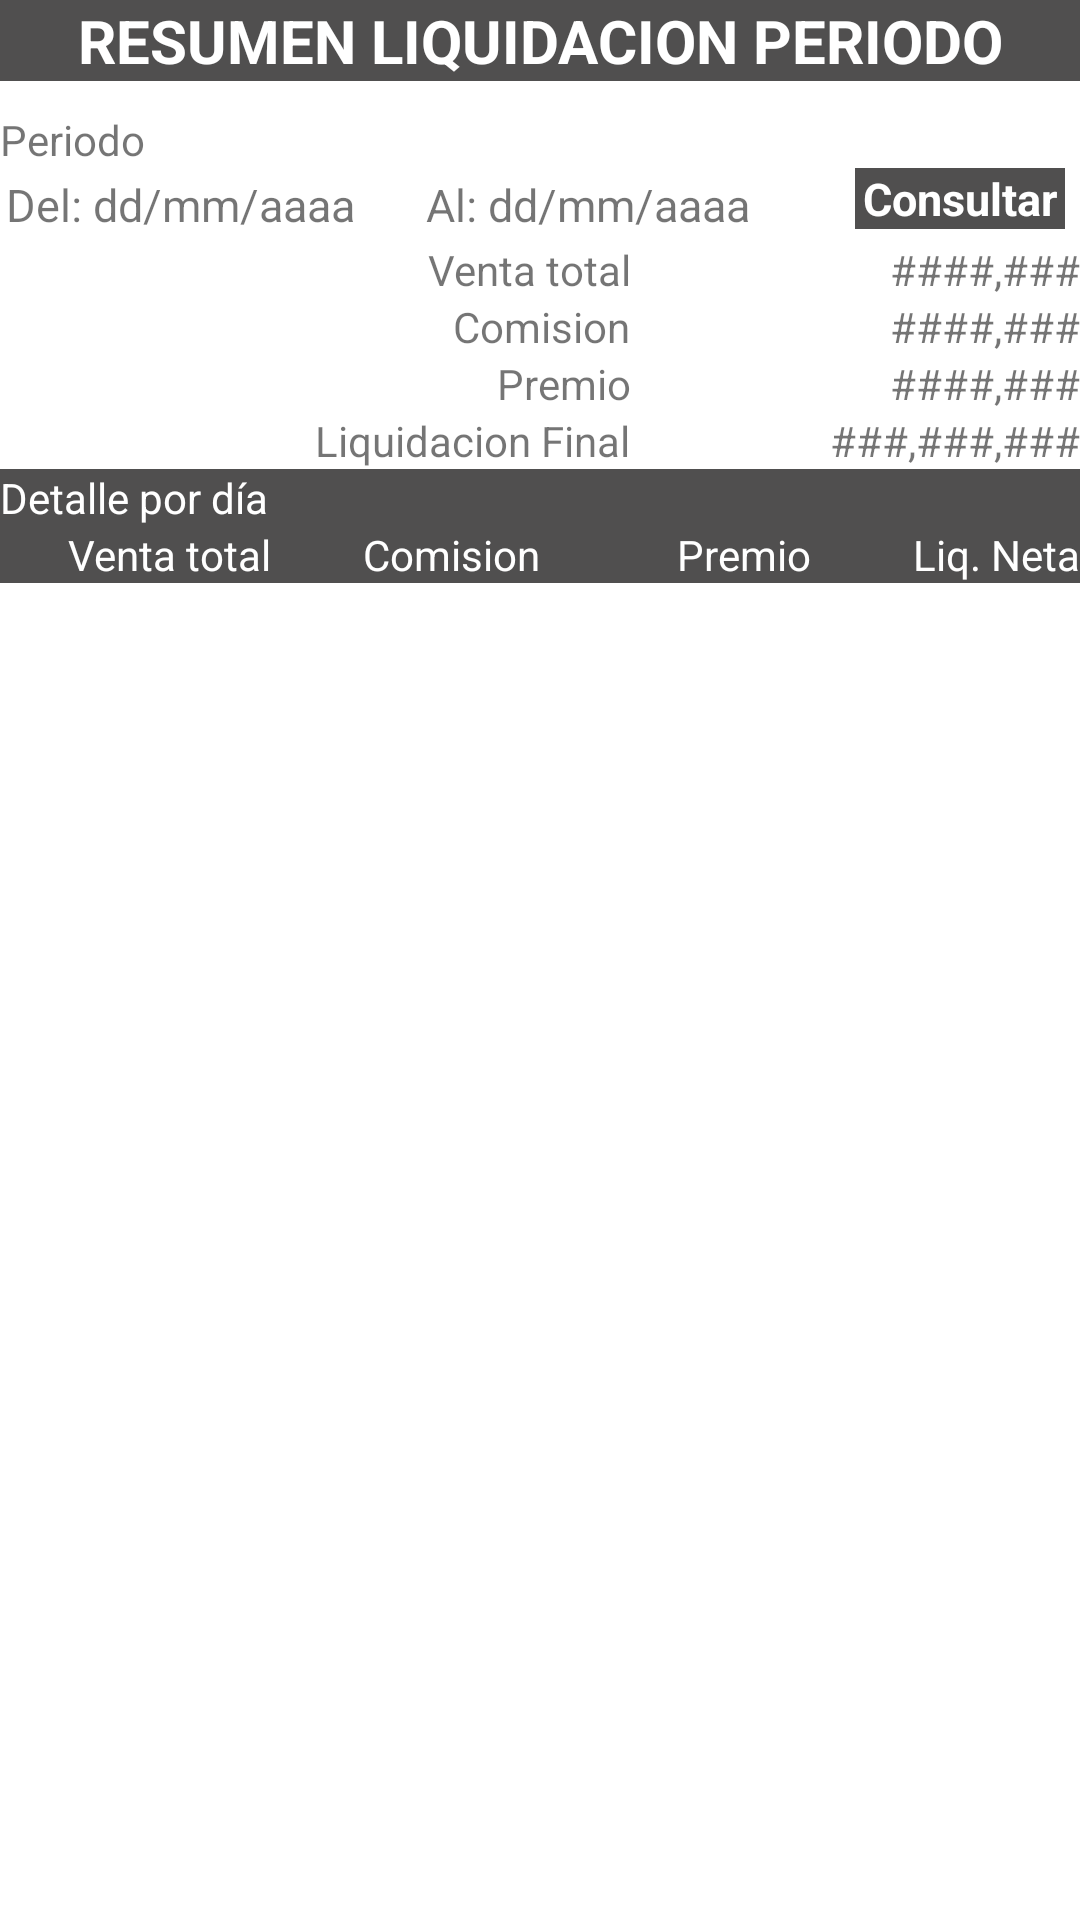

Here is an Android app screen rendered from its layout file. Give the layout XML and the strings, colors and styles it references.
<!-- AndroidManifest.xml: application theme Theme.ModuloVendedor -->
<!-- res/layout/activity_consulta_liquidacion_dia3.xml -->
<?xml version="1.0" encoding="utf-8"?>
<LinearLayout xmlns:android="http://schemas.android.com/apk/res/android"
    xmlns:app="http://schemas.android.com/apk/res-auto"
    xmlns:tools="http://schemas.android.com/tools"
    android:layout_width="match_parent"
    android:layout_height="match_parent"
    android:orientation="vertical"
    tools:context=".actividades.ConsultaLiqDia3">


    <TextView
        android:layout_width="match_parent"
        android:layout_height="wrap_content"
        android:layout_marginBottom="10dp"
        android:background="@color/gris_oscuro"
        android:gravity="center"
        android:text="RESUMEN LIQUIDACION PERIODO"
        android:textColor="@color/white"
        android:textSize="20sp"
        android:textStyle="bold" />

    <ProgressBar
        android:id="@+id/liqDia3_progressBar"
        android:layout_width="wrap_content"
        android:layout_height="wrap_content"
        android:layout_gravity="center"
        android:visibility="gone" />

    <TextView
        android:layout_width="match_parent"
        android:layout_height="wrap_content"
        android:text="Periodo" />

    <LinearLayout
        android:layout_width="match_parent"
        android:layout_height="wrap_content"
        android:orientation="horizontal">

        <LinearLayout
            android:layout_width="0dp"
            android:layout_height="wrap_content"
            android:layout_weight="2"
            android:orientation="horizontal"
            android:padding="2dp">

            <TextView
                android:layout_width="wrap_content"
                android:layout_height="wrap_content"
                android:text="Del: "
                android:textSize="15sp" />

            <TextView
                android:id="@+id/liqDia3_fechaInicial"
                android:layout_width="0dp"
                android:layout_height="wrap_content"
                android:layout_weight="1"
                android:clickable="true"
                android:focusable="true"
                android:text="dd/mm/aaaa"
                android:textSize="15sp" />
        </LinearLayout>

        <LinearLayout
            android:layout_width="0dp"
            android:layout_height="wrap_content"
            android:layout_weight="2"
            android:orientation="horizontal"
            android:padding="2dp">

            <TextView
                android:layout_width="wrap_content"
                android:layout_height="wrap_content"
                android:text="Al: "
                android:textSize="15sp" />

            <TextView
                android:id="@+id/liqDia3_fechaFinal"
                android:layout_width="0dp"
                android:layout_height="wrap_content"
                android:layout_weight="1"
                android:clickable="true"
                android:focusable="true"
                android:text="dd/mm/aaaa"
                android:textSize="15sp" />

        </LinearLayout>

        <TextView
            android:id="@+id/liqDia3_refrescar"
            android:layout_width="0dp"
            android:layout_height="wrap_content"
            android:layout_marginLeft="5dp"
            android:layout_marginRight="5dp"
            android:layout_weight="1"
            android:background="@color/gris_oscuro"
            android:clickable="true"
            android:focusable="true"
            android:text="Consultar"
            android:textAlignment="center"
            android:textColor="@color/white"
            android:textSize="15sp"
            android:textStyle="bold" />

    </LinearLayout>

    <LinearLayout
        android:layout_width="match_parent"
        android:layout_height="wrap_content"
        android:orientation="horizontal">

        <TextView
            android:layout_width="0dp"
            android:layout_height="wrap_content"
            android:layout_weight="1"
            android:text="Venta total"
            android:textAlignment="textEnd" />

        <TextView
            android:id="@+id/liqDia3_ventaTotal"
            android:layout_width="150dp"
            android:layout_height="wrap_content"
            android:text="####,###"
            android:textAlignment="textEnd" />
    </LinearLayout>

    <LinearLayout
        android:layout_width="match_parent"
        android:layout_height="wrap_content"
        android:orientation="horizontal">

        <TextView
            android:layout_width="0dp"
            android:layout_height="wrap_content"
            android:layout_weight="1"
            android:text="Comision"
            android:textAlignment="textEnd" />

        <TextView
            android:id="@+id/liqDia3_comision"
            android:layout_width="150dp"
            android:layout_height="wrap_content"
            android:text="####,###"
            android:textAlignment="textEnd" />

    </LinearLayout>

    <LinearLayout
        android:layout_width="match_parent"
        android:layout_height="wrap_content"
        android:orientation="horizontal">

        <TextView
            android:layout_width="0dp"
            android:layout_height="wrap_content"
            android:layout_weight="1"
            android:text="Premio"
            android:textAlignment="textEnd" />

        <TextView
            android:id="@+id/liqDia3_premio"
            android:layout_width="150dp"
            android:layout_height="wrap_content"
            android:text="####,###"
            android:textAlignment="textEnd" />

    </LinearLayout>

    <LinearLayout
        android:layout_width="match_parent"
        android:layout_height="wrap_content"
        android:orientation="horizontal">

        <TextView
            android:layout_width="0dp"
            android:layout_height="wrap_content"
            android:layout_weight="1"
            android:text="Liquidacion Final"
            android:textAlignment="textEnd" />

        <TextView
            android:id="@+id/liqDia3_montoLiq"
            android:layout_width="150dp"
            android:layout_height="wrap_content"
            android:text="###,###,###"
            android:textAlignment="textEnd" />

    </LinearLayout>

    <LinearLayout
        android:layout_width="match_parent"
        android:layout_height="wrap_content"
        android:background="@color/gris_oscuro"
        android:orientation="vertical">


        <TextView
            android:layout_width="wrap_content"
            android:layout_height="wrap_content"
            android:text="Detalle por día"
            android:textColor="@color/white" />

        <LinearLayout
            android:layout_width="match_parent"
            android:layout_height="wrap_content"
            android:orientation="horizontal">

            <TextView
                android:layout_width="0dp"
                android:layout_height="wrap_content"
                android:layout_weight="1"
                android:text="Venta total"
                android:textAlignment="textEnd"
                android:textColor="@color/white" />

            <TextView
                android:layout_width="0dp"
                android:layout_height="wrap_content"
                android:layout_weight="1"
                android:text="Comision"
                android:textAlignment="textEnd"
                android:textColor="@color/white" />

            <TextView
                android:layout_width="0dp"
                android:layout_height="wrap_content"
                android:layout_weight="1"
                android:text="Premio"
                android:textAlignment="textEnd"
                android:textColor="@color/white" />

            <TextView
                android:layout_width="0dp"
                android:layout_height="wrap_content"
                android:layout_weight="1"
                android:text="Liq. Neta"
                android:textAlignment="textEnd"
                android:textColor="@color/white" />

        </LinearLayout>


    </LinearLayout>



    <androidx.recyclerview.widget.RecyclerView
        android:id="@+id/liqDia3_recycler"
        android:layout_width="match_parent"
        android:layout_height="wrap_content" />


</LinearLayout>
<!-- resources referenced by this layout -->
<resources>
  <color name="gris_oscuro">#504F4F</color>
  <color name="white">#FFFFFFFF</color>
  <style name="Theme.ModuloVendedor" parent="Theme.MaterialComponents.DayNight.DarkActionBar">
          
          <item name="colorPrimary">@color/azulPrimario</item>
          <item name="colorPrimaryVariant">@color/azulSecundario</item>
          <item name="colorOnPrimary">@color/white</item>
          
          <item name="colorSecondary">@color/gris_oscuro</item>
          <item name="colorSecondaryVariant">@color/gris</item>
          <item name="colorOnSecondary">@color/white</item>
  
          
          <item name="android:statusBarColor" tools:targetApi="l">?attr/colorPrimaryVariant</item>
          
      </style>
  <color name="azulPrimario">#4473C6</color>
  <color name="azulSecundario">#3A73DA</color>
  <color name="gris">#919090</color>
</resources>
